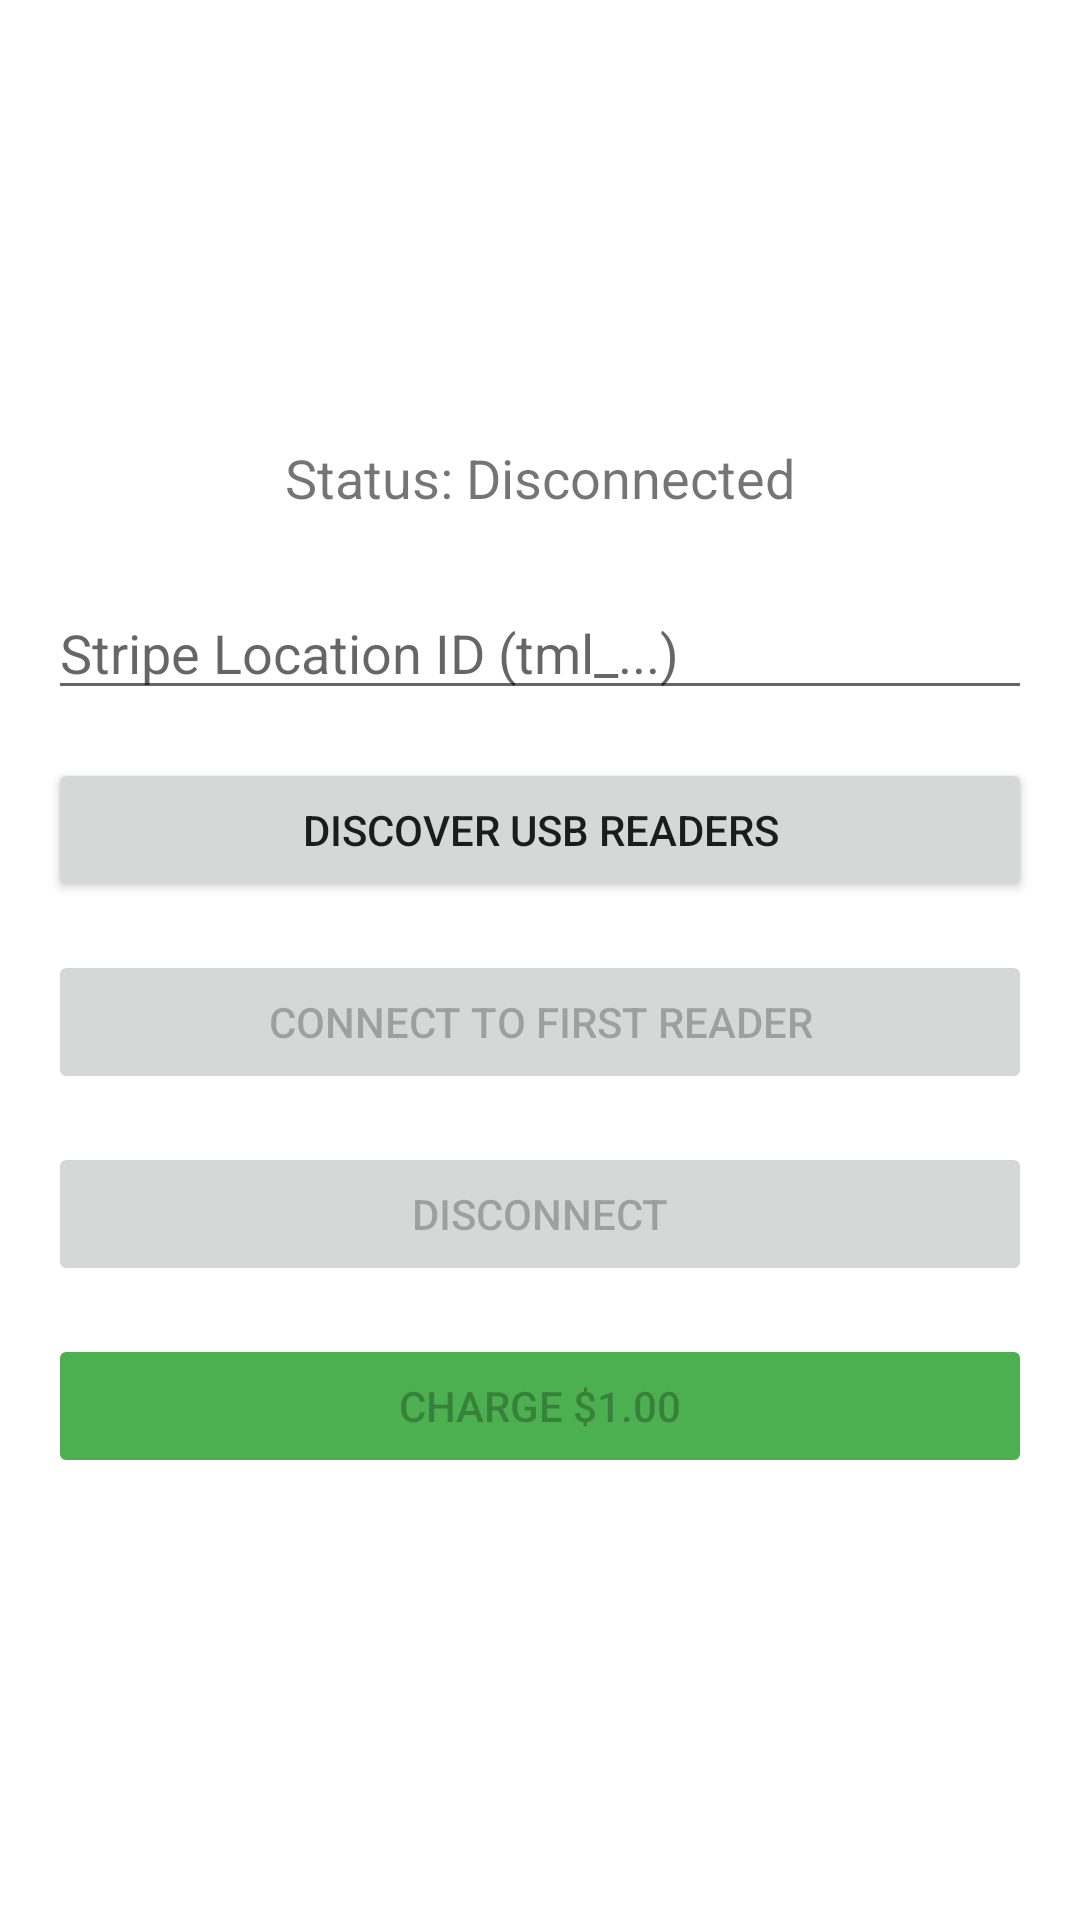

Layout XML and referenced resources for this Android screen:
<!-- AndroidManifest.xml: application theme Theme.StripeUsbApp -->
<!-- res/layout/activity_main.xml -->
<?xml version="1.0" encoding="utf-8"?>
<LinearLayout xmlns:android="http://schemas.android.com/apk/res/android"
    android:layout_width="match_parent"
    android:layout_height="match_parent"
    android:orientation="vertical"
    android:padding="16dp"
    android:gravity="center">

    <TextView
        android:id="@+id/statusTextView"
        android:layout_width="wrap_content"
        android:layout_height="wrap_content"
        android:text="Status: Disconnected"
        android:textSize="18sp"
        android:layout_marginBottom="24dp" />

    <EditText
        android:id="@+id/locationIdInput"
        android:layout_width="match_parent"
        android:layout_height="wrap_content"
        android:hint="Stripe Location ID (tml_...)"
        android:inputType="text"
        android:layout_marginBottom="16dp" />

    <Button
        android:id="@+id/discoverButton"
        android:layout_width="match_parent"
        android:layout_height="wrap_content"
        android:text="Discover USB Readers"
        android:layout_marginBottom="16dp"/>

    <Button
        android:id="@+id/connectButton"
        android:layout_width="match_parent"
        android:layout_height="wrap_content"
        android:text="Connect to First Reader"
        android:enabled="false"
        android:layout_marginBottom="16dp"/>

    <Button
        android:id="@+id/disconnectButton"
        android:layout_width="match_parent"
        android:layout_height="wrap_content"
        android:text="Disconnect"
        android:enabled="false"
        android:layout_marginBottom="16dp"/>

    <Button
        android:id="@+id/chargeButton"
        android:layout_width="match_parent"
        android:layout_height="wrap_content"
        android:text="Charge $1.00"
        android:enabled="false"
        android:backgroundTint="#4CAF50"/>

</LinearLayout>
<!-- resources referenced by this layout -->
<resources>
  <style name="Theme.StripeUsbApp" parent="Theme.MaterialComponents.DayNight.DarkActionBar">
          
          <item name="colorPrimary">@color/purple_500</item>
          <item name="colorPrimaryVariant">@color/purple_700</item>
          <item name="colorOnPrimary">@color/white</item>
          
          <item name="colorSecondary">@color/teal_200</item>
          <item name="colorSecondaryVariant">@color/teal_700</item>
          <item name="colorOnSecondary">@color/black</item>
          
          <item name="android:statusBarColor">?attr/colorPrimaryVariant</item>
      </style>
  <!-- not gathered from this repository: default colours our renderer supplied (Android Studio template values) -->
  <color name="purple_500">#FF6200EE</color>
  <color name="purple_700">#FF3700B3</color>
  <color name="teal_200">#FF03DAC5</color>
  <color name="teal_700">#FF018786</color>
  <color name="black">#FF000000</color>
  <color name="white">#FFFFFFFF</color>
</resources>
